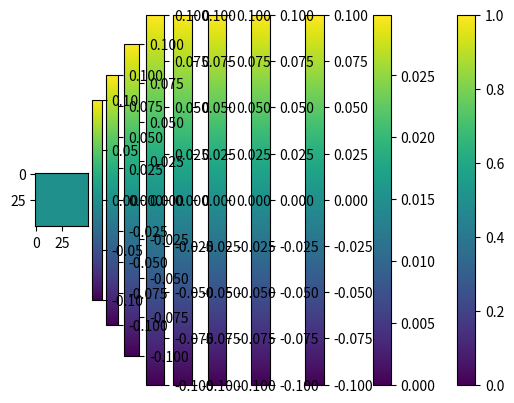

This chart was generated by the following Python code:
import numpy as np
import math
import matplotlib.pyplot as plt
from itertools import product

class Gaussian3D():
    def __init__(self):
        self.rangeDistribs = (8, 12)
        self.mean = []
        self.sigma_x = []
        self.sigma_y = []
        self.sigma_t = []
        self.cov_xy = []
        self.cov_xt = []
        self.cov_yt = []
        self.max_value = None
        self.createProbability()

    def addGaussian(self):
        gaussian_mean = np.random.rand(3)
        gaussian_var = np.zeros((3, 3))
        gaussian_var[([0, 1, 2], [0, 1, 2])] = np.random.uniform(0.00005, 0.0002, 3)
        
        SigmaX = np.sqrt(gaussian_var[0][0])
        SigmaY = np.sqrt(gaussian_var[1][1])
        SigmaT = np.sqrt(gaussian_var[2][2])
        
        CovXY = gaussian_var[0][1]
        CovXT = gaussian_var[0][2]
        CovYT = gaussian_var[1][2]
        
        self.mean.append(gaussian_mean)
        self.sigma_x.append(SigmaX)
        self.sigma_y.append(SigmaY)
        self.sigma_t.append(SigmaT)
        self.cov_xy.append(CovXY)
        self.cov_xt.append(CovXT)
        self.cov_yt.append(CovYT)

    def createProbability(self):
        numDistribs = np.random.randint(self.rangeDistribs[0], self.rangeDistribs[1] + 1)
        for _ in range(numDistribs):
            self.addGaussian()

    def distribution_function(self, X):
        y = np.zeros(X.shape[0])
        row_mat, col_mat, time_mat = X[:, 0], X[:, 1], X[:, 2]
        
        for gaussian_mean, SigmaX, SigmaY, SigmaT, CovXY, CovXT, CovYT in zip(self.mean, self.sigma_x, self.sigma_y, self.sigma_t, self.cov_xy, self.cov_xt, self.cov_yt):
            covariance_matrix = np.array([[SigmaX**2, CovXY, CovXT],
                                          [CovXY, SigmaY**2, CovYT],
                                          [CovXT, CovYT, SigmaT**2]])
            inv_cov_matrix = np.linalg.inv(covariance_matrix)
            diff = X - gaussian_mean
            exponent = -0.5 * np.einsum('ij,ij->i', diff, np.dot(inv_cov_matrix, diff.T).T)
            coefficients = 1 / (np.sqrt((2 * np.pi)**3 * np.linalg.det(covariance_matrix)))
            distribution_matrix = coefficients * np.exp(exponent)
            y += distribution_matrix
            
        if self.max_value is None:
            self.max_value = np.max(y)
            y /= self.max_value
        else:
            y /= self.max_value
            
        return y

    @staticmethod
    def plot(img):
        plt.imshow(img)
        plt.colorbar()
        plt.show()

if __name__ == '__main__':
    example = Gaussian3D()
    print(len(example.mean))
    x1 = np.linspace(0, 1, 50)
    x2 = np.linspace(0, 1, 50)
    t = np.linspace(0, 9, 10)  # Adding time axis
    x1x2t = np.array(list(product(x1, x2, t)))
    y = example.distribution_function(x1x2t)
    for i in range(10):
        example.plot(y.reshape(50, 50, 10)[:,:,i])
    # example.plot(y.reshape(50, 50, 10)[:,:,0])
